Image classification data set "marsortho-i2i" (jejuchild/MarsLab on GitHub). Class labels (2): HiRISE, Mastcam.

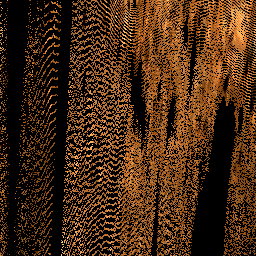
Label: Mastcam

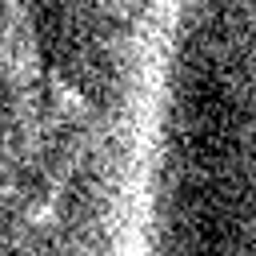
Label: HiRISE

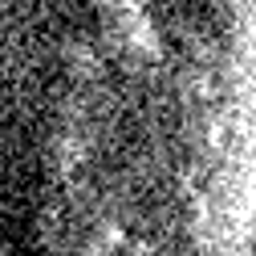
Label: HiRISE

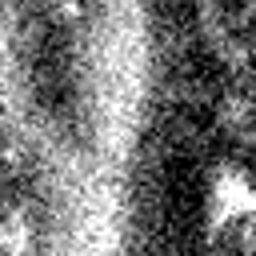
Label: HiRISE

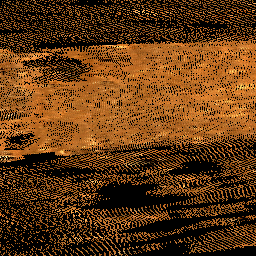
Label: Mastcam

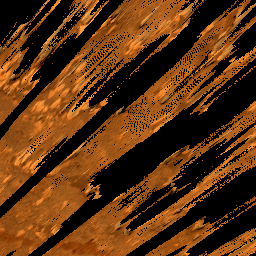
Label: Mastcam
